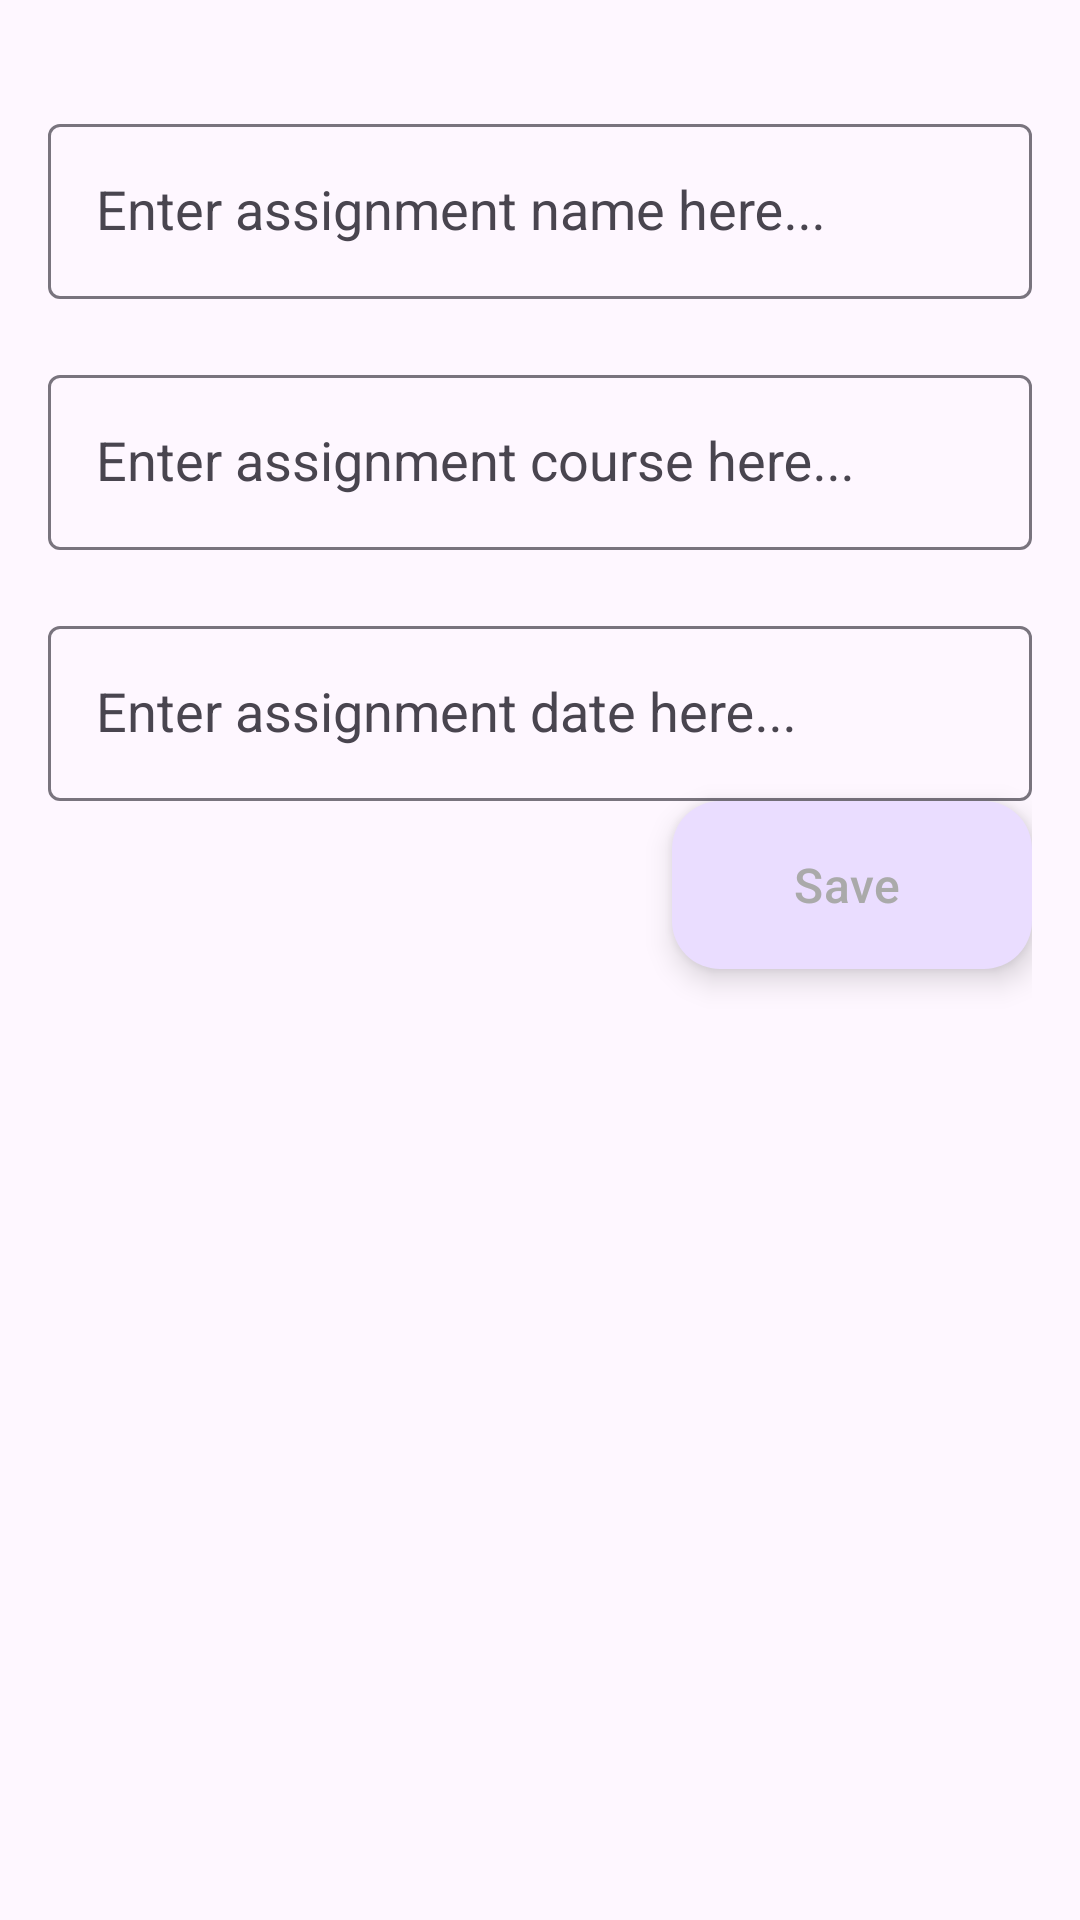

The Android layout XML behind this screen, and the referenced resources:
<!-- AndroidManifest.xml: application theme Theme.EmptyActivityApp -->
<!-- res/layout/new_assignment.xml -->
<RelativeLayout xmlns:android="http://schemas.android.com/apk/res/android"
    android:layout_width="match_parent"
    android:layout_height="wrap_content"
    android:padding = "16dp">

    <com.google.android.material.textfield.TextInputLayout
        android:id = "@+id/assignmentNameLayout"
        android:layout_width="match_parent"
        android:layout_height="wrap_content"
        android:textAppearance="@style/TextAppearance.AppCompat.Medium"
        android:layout_marginTop="20dp">

        <com.google.android.material.textfield.TextInputEditText
            android:id = "@+id/assignmentNameText"
            android:layout_width="match_parent"
            android:layout_height="wrap_content"
            android:hint="Enter assignment name here..."
            android:textAppearance="@style/TextAppearance.AppCompat.Medium"/>
    </com.google.android.material.textfield.TextInputLayout>

    <com.google.android.material.textfield.TextInputLayout
        android:id = "@+id/assignmentCourseLayout"
        android:layout_width="match_parent"
        android:layout_height="wrap_content"
        android:textAppearance="@style/TextAppearance.AppCompat.Medium"
        android:layout_below="@id/assignmentNameLayout"
        android:layout_marginTop="20dp">
    <com.google.android.material.textfield.TextInputEditText
        android:id = "@+id/assignmentCourseText"
        android:layout_width="match_parent"
        android:layout_height="wrap_content"
        android:hint="Enter assignment course here..."
        android:textAppearance="@style/TextAppearance.AppCompat.Medium"/>
    </com.google.android.material.textfield.TextInputLayout>

    <com.google.android.material.textfield.TextInputLayout
        android:id = "@+id/assignmentDateLayout"
        android:layout_width="match_parent"
        android:layout_height="wrap_content"
        android:textAppearance="@style/TextAppearance.AppCompat.Medium"
        android:layout_below="@id/assignmentCourseLayout"
        android:layout_marginTop="20dp">
        <com.google.android.material.textfield.TextInputEditText
            android:id = "@+id/assignmentDateText"
            android:layout_width="match_parent"
            android:layout_height="wrap_content"
            android:hint="Enter assignment date here..."
            android:textAppearance="@style/TextAppearance.AppCompat.Medium"/>
    </com.google.android.material.textfield.TextInputLayout>



<com.google.android.material.floatingactionbutton.ExtendedFloatingActionButton

    android:layout_width="wrap_content"
    android:layout_height="wrap_content"
    android:id="@+id/newAssignmentButton"
    android:layout_below="@+id/assignmentDateLayout"
    android:layout_alignParentEnd="true"
    android:textSize="16sp"
    android:text="Save"
    android:textAllCaps="false"
    android:clickable="true"
    android:textColor="@android:color/darker_gray"
    android:focusable="true" />


</RelativeLayout>
<!-- resources referenced by this layout -->
<resources>
  <style name="Theme.EmptyActivityApp" parent="Base.Theme.EmptyActivityApp" />
  <style name="Base.Theme.EmptyActivityApp" parent="Theme.Material3.DayNight.NoActionBar">
  
      </style>
</resources>
